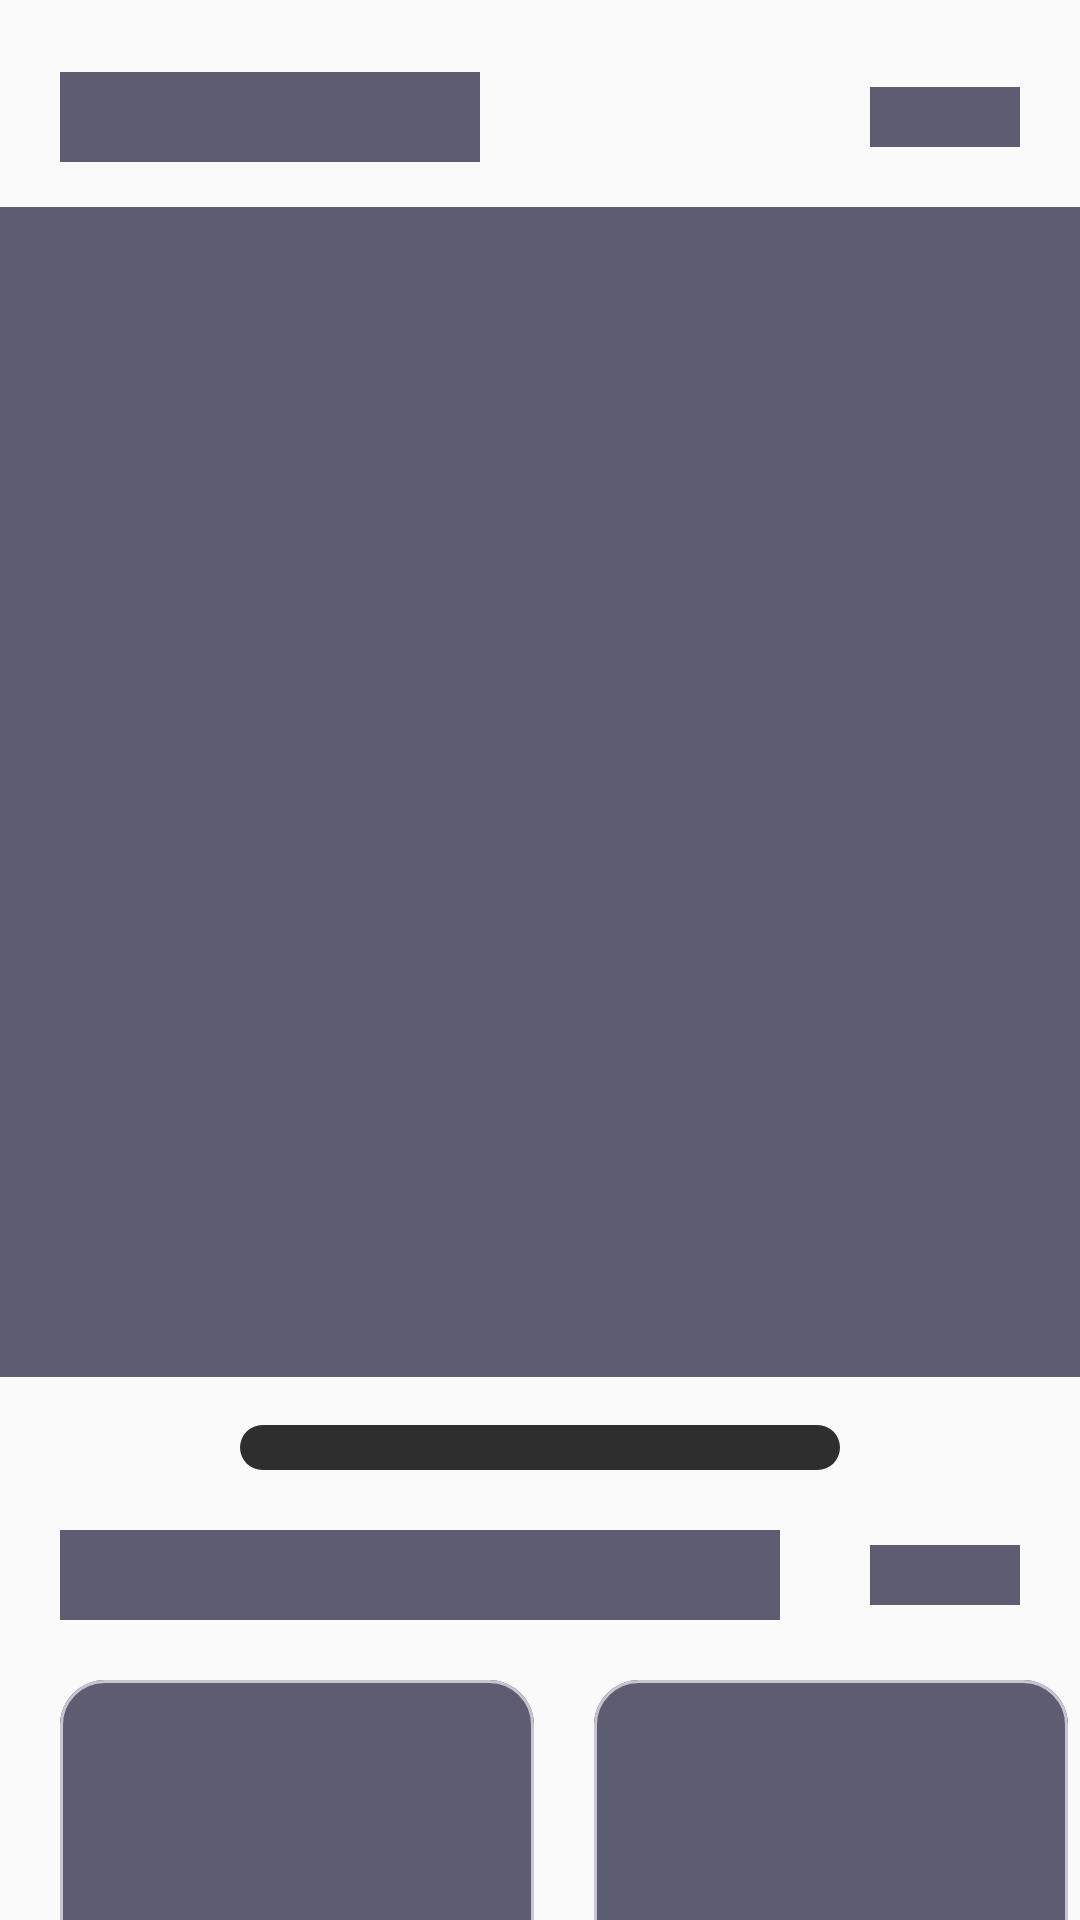

Android layout source for this screen:
<!-- AndroidManifest.xml: application theme Theme.Movieku -->
<!-- res/layout/home_shimmer_layout.xml -->
<?xml version="1.0" encoding="utf-8"?>
<androidx.core.widget.NestedScrollView xmlns:android="http://schemas.android.com/apk/res/android"
    xmlns:app="http://schemas.android.com/apk/res-auto"
    xmlns:tools="http://schemas.android.com/tools"
    android:layout_width="match_parent"
    android:layout_height="match_parent"
    tools:context=".ui.dashboard.home.HomeFragment">


    <androidx.constraintlayout.widget.ConstraintLayout
        android:layout_width="match_parent"
        android:layout_height="match_parent">

        <View
            android:id="@+id/tv_now_playing_movie_shimmer"
            android:layout_width="140dp"
            android:layout_height="30dp"
            android:layout_marginStart="20dp"
            android:background="@color/md_theme_secondary"
            android:layout_marginTop="24dp"
            app:layout_constraintStart_toStartOf="parent"
            app:layout_constraintTop_toTopOf="parent"
            />


        <View
            android:id="@+id/btn_see_all_now_playing_shimmer_layout"
            android:layout_width="50dp"
            android:layout_height="20dp"
            android:background="@color/md_theme_secondary"
            android:layout_marginEnd="20dp"
            app:layout_constraintBottom_toBottomOf="@id/tv_now_playing_movie_shimmer"
            app:layout_constraintEnd_toEndOf="parent"
            app:layout_constraintTop_toTopOf="@id/tv_now_playing_movie_shimmer">
        </View>

        <View
            android:id="@+id/view_pager_now_playing_shimmer_layout"
            android:layout_width="match_parent"
            android:layout_height="390dp"
            android:layout_marginTop="20dp"
            android:background="@color/md_theme_secondary"
            app:layout_constraintEnd_toEndOf="parent"
            app:layout_constraintStart_toStartOf="parent"
            app:layout_constraintTop_toBottomOf="@id/btn_see_all_now_playing_shimmer_layout" />

        <com.google.android.material.tabs.TabLayout
            android:id="@+id/tab_layout_indicator"
            android:layout_width="200dp"
            android:layout_height="15dp"
            android:layout_marginHorizontal="20dp"
            android:layout_marginTop="16dp"
            android:background="@drawable/bg_corner_indicator"
            android:paddingHorizontal="5dp"
            app:layout_constraintEnd_toEndOf="parent"
            app:layout_constraintStart_toStartOf="parent"
            app:layout_constraintTop_toBottomOf="@id/view_pager_now_playing_shimmer_layout"
            app:tabIndicator="@drawable/ic_indicator"
            app:tabIndicatorColor="#FFC107"
            app:tabIndicatorFullWidth="false"
            app:tabIndicatorGravity="center"
            app:tabPadding="5dp" />

        <View
            android:background="@color/md_theme_secondary"
            android:id="@+id/tv_upcoming_shimmer_layout"
            android:layout_width="240dp"
            android:layout_height="30dp"
            android:layout_marginStart="20dp"
            android:layout_marginTop="20dp"
            app:layout_constraintStart_toStartOf="parent"
            app:layout_constraintTop_toBottomOf="@id/tab_layout_indicator"
            app:layout_goneMarginTop="24dp" />


        <View
            android:id="@+id/btn_see_all_upcoming_movie_shimmer_layout"
            android:layout_width="50dp"
            android:layout_height="20dp"
            android:background="@color/md_theme_secondary"
            android:layout_marginEnd="20dp"
            app:layout_constraintBottom_toBottomOf="@id/tv_upcoming_shimmer_layout"
            app:layout_constraintEnd_toEndOf="parent"
            app:layout_constraintTop_toTopOf="@id/tv_upcoming_shimmer_layout"/>

        <LinearLayout
            android:orientation="horizontal"
            app:layout_constraintTop_toBottomOf="@id/btn_see_all_upcoming_movie_shimmer_layout"
            android:layout_marginTop="20dp"
            app:layout_constraintBottom_toBottomOf="parent"
            android:layout_marginBottom="24dp"
            android:paddingTop="5dp"
            android:layout_width="match_parent"
            android:layout_height="wrap_content">
            <include layout="@layout/item_upcoming_movie_shimmer_layout"/>
            <include layout="@layout/item_upcoming_movie_shimmer_layout"/>
            <include layout="@layout/item_upcoming_movie_shimmer_layout"/>
        </LinearLayout>

    </androidx.constraintlayout.widget.ConstraintLayout>

</androidx.core.widget.NestedScrollView>
<!-- res/layout/item_upcoming_movie_shimmer_layout.xml (included above) -->
<?xml version="1.0" encoding="utf-8"?>
<androidx.constraintlayout.widget.ConstraintLayout xmlns:android="http://schemas.android.com/apk/res/android"
    xmlns:app="http://schemas.android.com/apk/res-auto"
    xmlns:tools="http://schemas.android.com/tools"
    android:id="@+id/card_upcoming_movie"
    android:layout_width="wrap_content"
    android:layout_height="wrap_content"
    android:layout_gravity="center"
    android:layout_marginStart="20dp"
    app:cardCornerRadius="24dp">

    <com.google.android.material.card.MaterialCardView
        android:id="@+id/cardview_poster_shimmer_layout"
        android:layout_width="158dp"
        android:layout_height="223dp"
        app:cardCornerRadius="15dp"
        app:layout_constraintEnd_toEndOf="parent"
        app:layout_constraintStart_toStartOf="parent"
        app:layout_constraintTop_toTopOf="parent">

        <View
            android:id="@+id/iv_poster_movie"
            android:layout_width="match_parent"
            android:layout_height="match_parent"
            android:background="@color/md_theme_secondary" />
    </com.google.android.material.card.MaterialCardView>

    <View
        android:id="@+id/tv_title_movie_shimmer_layout"
        android:layout_width="158dp"
        android:layout_height="20dp"
        app:layout_constraintStart_toStartOf="parent"
        app:layout_constraintEnd_toEndOf="parent"
        android:layout_marginTop="14dp"
        android:background="@color/md_theme_secondary"
        app:layout_constraintTop_toBottomOf="@id/cardview_poster_shimmer_layout" />

    <View
        android:id="@+id/iv_genre_shimmer_layout"
        android:layout_width="14dp"
        android:layout_height="15dp"
        android:layout_marginTop="8dp"
        android:background="@color/md_theme_secondary"
        app:layout_constraintStart_toStartOf="@id/tv_title_movie_shimmer_layout"
        app:layout_constraintTop_toBottomOf="@id/tv_title_movie_shimmer_layout" />

    <View
        android:id="@+id/tv_genre_shimmer_layout"
        android:layout_width="0dp"
        android:layout_height="16dp"
        android:layout_marginStart="4dp"
        android:background="@color/md_theme_secondary"
        app:layout_constraintBottom_toBottomOf="@id/iv_genre_shimmer_layout"
        app:layout_constraintEnd_toEndOf="@id/tv_title_movie_shimmer_layout"
        app:layout_constraintStart_toEndOf="@id/iv_genre_shimmer_layout"
        app:layout_constraintTop_toTopOf="@id/iv_genre_shimmer_layout" />

    <View
        android:id="@+id/iv_release_movie_shimmer_layout"
        android:layout_width="14dp"
        android:layout_height="15dp"
        android:layout_marginTop="4dp"
        android:layout_marginBottom="5dp"
        android:background="@color/md_theme_secondary"
        app:layout_constraintBottom_toBottomOf="parent"
        app:layout_constraintStart_toStartOf="@id/iv_genre_shimmer_layout"
        app:layout_constraintTop_toBottomOf="@id/iv_genre_shimmer_layout" />

    <View
        android:id="@+id/tv_release_movie_shimmer_layout"
        android:layout_width="0dp"
        android:layout_height="16dp"
        android:layout_marginStart="4dp"
        android:background="@color/md_theme_secondary"
        app:layout_constraintBottom_toBottomOf="@id/iv_release_movie_shimmer_layout"
        app:layout_constraintEnd_toEndOf="@id/tv_genre_shimmer_layout"
        app:layout_constraintStart_toEndOf="@id/iv_release_movie_shimmer_layout"
        app:layout_constraintTop_toTopOf="@id/iv_release_movie_shimmer_layout" />
</androidx.constraintlayout.widget.ConstraintLayout>
<!-- resources referenced by this layout -->
<resources>
  <color name="md_theme_secondary">#5D5C71</color>
  <!-- drawable bg_corner_indicator (drawable) -->
  <?xml version="1.0" encoding="utf-8"?>
  <shape xmlns:android="http://schemas.android.com/apk/res/android" android:shape="rectangle">
      <corners android:radius="66dp"/>
      <solid android:color="#2E2E2E"/>
  </shape>
  <!-- drawable ic_indicator (drawable) -->
  <vector xmlns:android="http://schemas.android.com/apk/res/android"
      android:width="15dp"
      android:height="11dp"
      android:viewportWidth="15"
      android:viewportHeight="9">
      <path
          android:fillColor="#FFC107"
          android:pathData="M3.953,0.678L11.29,0.678A3.668,3.668 0,0 1,14.959 4.347L14.959,4.347A3.668,3.668 0,0 1,11.29 8.015L3.953,8.015A3.668,3.668 0,0 1,0.285 4.347L0.285,4.347A3.668,3.668 0,0 1,3.953 0.678z" />
  </vector>
  <style name="Theme.Movieku" parent="Base.Theme.Movieku" />
  <color name="md_theme_primary">#1C1C3D</color>
  <color name="md_theme_onPrimary">#FFFFFF</color>
  <color name="md_theme_primaryContainer">#E2DFFF</color>
  <color name="md_theme_onPrimaryContainer">#14134A</color>
  <color name="md_theme_onSecondary">#FFFFFF</color>
  <color name="md_theme_secondaryContainer">#E2E0F9</color>
  <color name="md_theme_onSecondaryContainer">#1A1A2C</color>
  <color name="md_theme_tertiary">#795369</color>
  <color name="md_theme_onTertiary">#FFFFFF</color>
  <color name="md_theme_tertiaryContainer">#FFD8EB</color>
  <color name="md_theme_onTertiaryContainer">#2F1124</color>
  <color name="md_theme_error">#BA1A1A</color>
  <color name="md_theme_onError">#FFFFFF</color>
  <color name="md_theme_errorContainer">#FFDAD6</color>
  <color name="md_theme_onErrorContainer">#410002</color>
  <color name="md_theme_background">#FAFAFA</color>
  <color name="md_theme_onBackground">#1B1B21</color>
  <color name="md_theme_surface">#FCF8FF</color>
  <color name="md_theme_onSurface">#1B1B21</color>
  <color name="md_theme_surfaceVariant">#E4E1EC</color>
  <color name="md_theme_onSurfaceVariant">#47464F</color>
  <color name="md_theme_outline">#777680</color>
  <color name="md_theme_outlineVariant">#C8C5D0</color>
  <color name="md_theme_inverseSurface">#303036</color>
  <color name="md_theme_inverseOnSurface">#F3EFF7</color>
  <color name="md_theme_inversePrimary">#C2C1FF</color>
  <color name="md_theme_primaryFixed">#E2DFFF</color>
  <color name="md_theme_onPrimaryFixed">#14134A</color>
  <color name="md_theme_primaryFixedDim">#C2C1FF</color>
  <color name="md_theme_onPrimaryFixedVariant">#414178</color>
  <color name="md_theme_secondaryFixed">#E2E0F9</color>
  <color name="md_theme_onSecondaryFixed">#1A1A2C</color>
  <color name="md_theme_secondaryFixedDim">#C6C4DD</color>
  <color name="md_theme_onSecondaryFixedVariant">#454559</color>
  <color name="md_theme_tertiaryFixed">#FFD8EB</color>
  <color name="md_theme_onTertiaryFixed">#2F1124</color>
  <color name="md_theme_tertiaryFixedDim">#E9B9D2</color>
  <color name="md_theme_onTertiaryFixedVariant">#5F3C51</color>
  <color name="md_theme_surfaceDim">#DCD9E0</color>
  <color name="md_theme_surfaceBright">#FCF8FF</color>
  <color name="md_theme_surfaceContainerLowest">#FFFFFF</color>
  <color name="md_theme_surfaceContainerLow">#F6F2FA</color>
  <color name="md_theme_surfaceContainer">#F0ECF4</color>
  <color name="md_theme_surfaceContainerHigh">#EAE7EF</color>
  <color name="md_theme_surfaceContainerHighest">#E4E1E9</color>
</resources>
